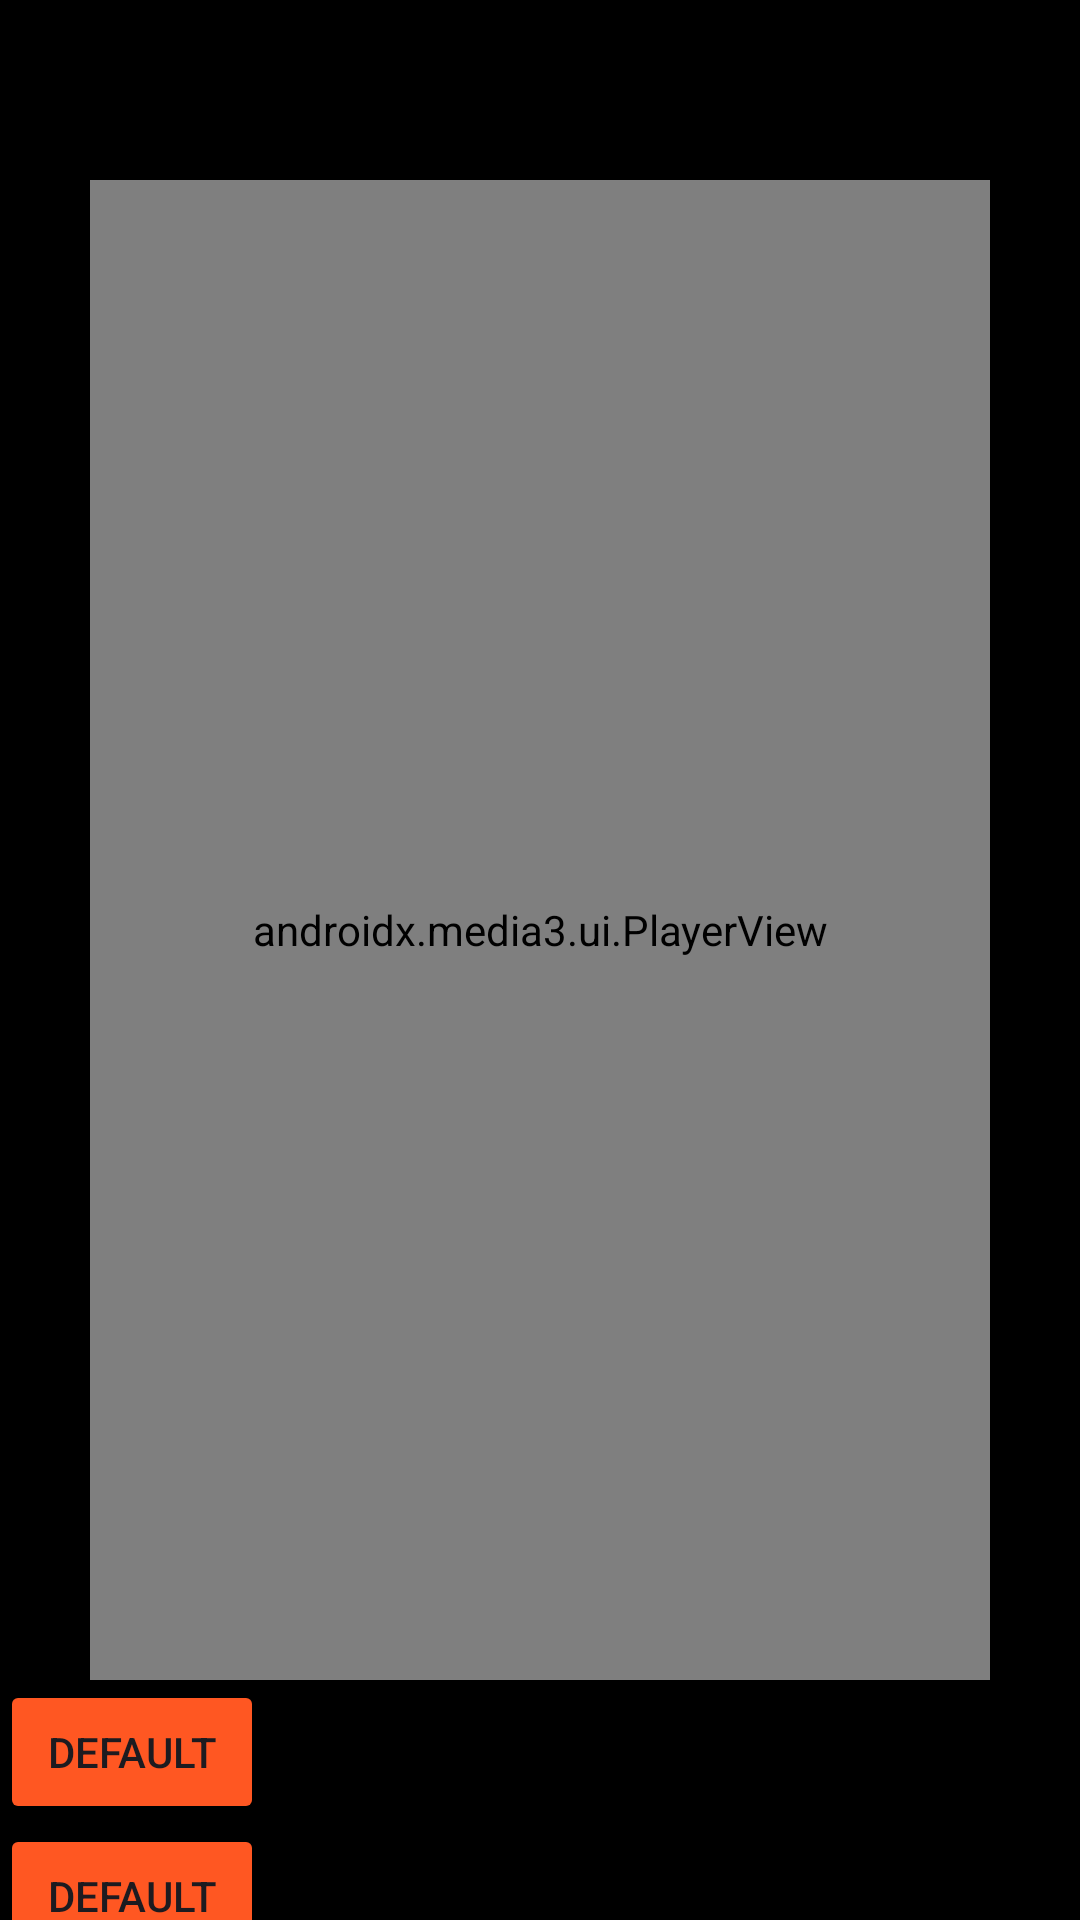

Android layout source for this screen:
<!-- AndroidManifest.xml: application theme Theme.TacomaMusicPlayer -->
<!-- res/layout/activity_main.xml -->
<?xml version="1.0" encoding="utf-8"?>
<androidx.constraintlayout.widget.ConstraintLayout xmlns:android="http://schemas.android.com/apk/res/android"
    xmlns:app="http://schemas.android.com/apk/res-auto"
    xmlns:tools="http://schemas.android.com/tools"
    android:layout_width="match_parent"
    android:layout_height="match_parent"
    tools:context=".activity.MainActivity"
    android:background="@color/primary"
    >


    <androidx.media3.ui.PlayerView
        android:id="@+id/player_view"
        android:layout_width="300dp"
        android:layout_height="500dp"
        app:layout_constraintTop_toTopOf="parent"
        app:layout_constraintStart_toStartOf="parent"
        app:layout_constraintEnd_toEndOf="parent"
        app:show_timeout="0"
        app:controller_layout_id="@layout/custom_exo_controller_update"
        app:player_layout_id="@layout/custom_exo_player_update"
        android:layout_marginTop="60dp"
        android:background="@color/primary"
        app:hide_on_touch="false"
        app:use_controller="true"
        app:auto_show="false"
        />

    <Button
        android:id="@+id/psycho_button"
        android:layout_width="wrap_content"
        android:layout_height="wrap_content"
        app:layout_constraintStart_toStartOf="parent"
        android:text="DEFAULT"
        android:backgroundTint="@color/accent"
        app:layout_constraintTop_toBottomOf="@id/player_view"/>

    <Button
        android:id="@+id/navigate_choose_music"
        android:layout_width="wrap_content"
        android:layout_height="wrap_content"
        app:layout_constraintStart_toStartOf="parent"
        android:text="DEFAULT"
        android:backgroundTint="@color/accent"
        app:layout_constraintTop_toBottomOf="@id/psycho_button"
        />




















</androidx.constraintlayout.widget.ConstraintLayout>
<!-- res/layout/custom_exo_controller_update.xml (included above) -->
<?xml version="1.0" encoding="utf-8"?>
<androidx.constraintlayout.widget.ConstraintLayout
    android:layout_width="match_parent"
    xmlns:android="http://schemas.android.com/apk/res/android"
    android:layout_height="wrap_content"
    xmlns:app="http://schemas.android.com/apk/res-auto"
    android:layout_gravity="top"
    android:background="#00FFFFFF">

    <View android:id="@id/exo_progress_placeholder"
        android:layout_width="match_parent"
        android:layout_height="26dp"
        app:layout_constraintStart_toStartOf="parent"
        app:layout_constraintTop_toTopOf="parent"
        android:layout_marginStart="15dp"
        android:layout_marginEnd="15dp"/>

    <TextView android:id="@id/exo_position"
        android:layout_width="wrap_content"
        android:layout_height="wrap_content"
        android:textSize="14sp"
        android:textStyle="bold"
        android:paddingLeft="4dp"
        android:paddingRight="4dp"
        android:includeFontPadding="false"
        android:textColor="#FFBEBEBE"
        app:layout_constraintStart_toStartOf="parent"
        app:layout_constraintTop_toTopOf="parent"
        android:layout_marginTop="35dp"
        android:layout_marginStart="25dp"
        />

    <TextView android:id="@id/exo_duration"
        android:layout_width="wrap_content"
        android:layout_height="wrap_content"
        android:textSize="14sp"
        android:textStyle="bold"
        android:paddingLeft="4dp"
        android:paddingRight="4dp"
        android:includeFontPadding="false"
        android:textColor="#FFBEBEBE"
        app:layout_constraintEnd_toEndOf="parent"
        app:layout_constraintTop_toTopOf="parent"
        android:layout_marginTop="35dp"
        android:layout_marginEnd="25dp"/>

    <LinearLayout
        android:layout_marginTop="25dp"
        android:layout_width="match_parent"
        android:layout_height="wrap_content"
        android:orientation="horizontal"
        android:id="@+id/button_container"
        app:layout_constraintTop_toBottomOf="@id/exo_position"
        android:gravity="center"
        >

        <ImageButton android:id="@id/exo_prev"
            style="@style/ExoMediaButton.Previous"
            android:layout_weight="1"
           />

        <ImageButton android:id="@id/exo_play_pause"
            style="@style/ExoMediaButton.Play"
            android:layout_weight="1"
            />

        <ImageButton android:id="@id/exo_next"
            style="@style/ExoMediaButton.Next"
            android:layout_weight="1" />

    </LinearLayout>





















































</androidx.constraintlayout.widget.ConstraintLayout>
<!-- res/layout/custom_exo_player_update.xml (included above) -->
<?xml version="1.0" encoding="utf-8"?>
<LinearLayout xmlns:android="http://schemas.android.com/apk/res/android"
    android:layout_width="match_parent"
    android:layout_height="match_parent"
    android:gravity="top"
    android:orientation="vertical"
    xmlns:app="http://schemas.android.com/apk/res-auto">






    <ImageView android:id="@id/exo_artwork"
        android:layout_width="match_parent"
        android:layout_height="wrap_content"
        android:scaleType="fitCenter"
        android:adjustViewBounds="true"
        />

    <View android:id="@id/exo_controller_placeholder"
        android:layout_width="match_parent"
        android:layout_height="match_parent"
        android:layout_marginTop="30dp"/>


































    </LinearLayout>
<!-- resources referenced by this layout -->
<resources>
  <color name="accent">#FF5722</color>
  <color name="primary">#FF000000</color>
  <style name="Theme.TacomaMusicPlayer" parent="Base.Theme.TacomaMusicPlayer" />
  <style name="Base.Theme.TacomaMusicPlayer" parent="Theme.Material3.DayNight.NoActionBar">
          
  
  
          
  
          <item name="android:navigationBarColor">@color/primary</item>
          <item name="android:statusBarColor">@color/primary</item>
      </style>
</resources>
